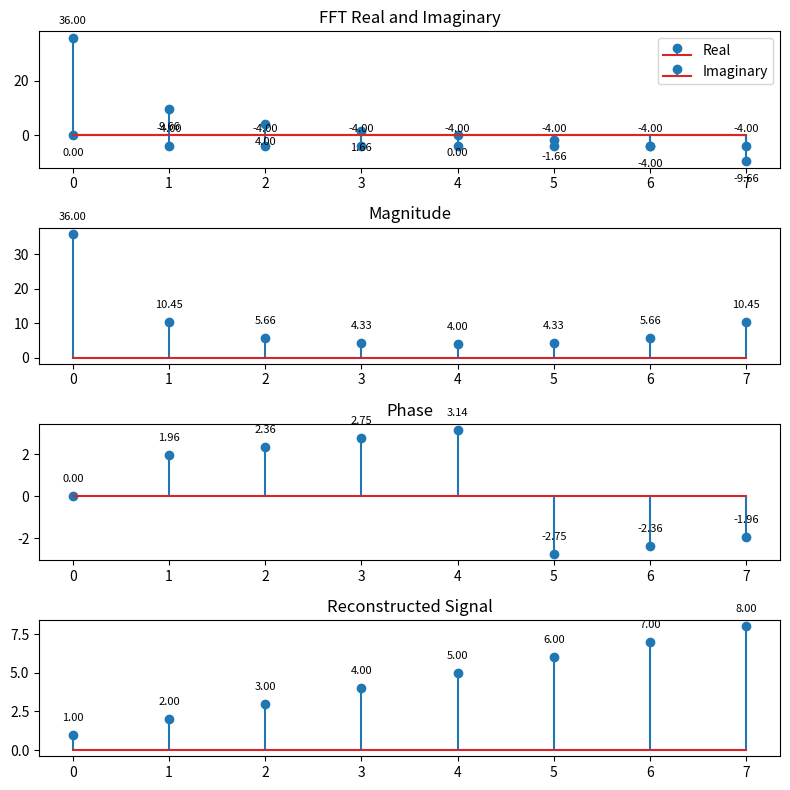

This figure's Python source:
import numpy as np
import matplotlib.pyplot as plt

signal = np.array([1,2,3,4,5,6,7,8])

# FFT
fft = np.fft.fft(signal)

# Real and Imaginary
real = np.real(fft)
imag = np.imag(fft)

# Magnitude and Phase
magnitude = np.abs(fft)
phase = np.angle(fft)

# Reconstructed Signal
reconstructed = np.real(np.fft.ifft(fft))

# 4 Plots
plt.figure(figsize=(8,8))

plt.subplot(4,1,1)
plt.stem(real, label="Real")
for i, val in enumerate(real):
    plt.annotate(f'{val:.2f}', (i, val), textcoords="offset points", xytext=(0,10), ha='center', fontsize=8)
plt.stem(imag, label="Imaginary")
for i, val in enumerate(imag):
    plt.annotate(f'{val:.2f}', (i, val), textcoords="offset points", xytext=(0,-15), ha='center', fontsize=8)
plt.title("FFT Real and Imaginary")
plt.legend()

plt.subplot(4,1,2)
plt.stem(magnitude)
for i, val in enumerate(magnitude):
    plt.annotate(f'{val:.2f}', (i, val), textcoords="offset points", xytext=(0,10), ha='center', fontsize=8)
plt.title("Magnitude")

plt.subplot(4,1,3)
plt.stem(phase)
for i, val in enumerate(phase):
    plt.annotate(f'{val:.2f}', (i, val), textcoords="offset points", xytext=(0,10), ha='center', fontsize=8)
plt.title("Phase")

plt.subplot(4,1,4)
plt.stem(reconstructed)
for i, val in enumerate(reconstructed):
    plt.annotate(f'{val:.2f}', (i, val), textcoords="offset points", xytext=(0,10), ha='center', fontsize=8)
plt.title("Reconstructed Signal")

plt.tight_layout()
plt.show() 
